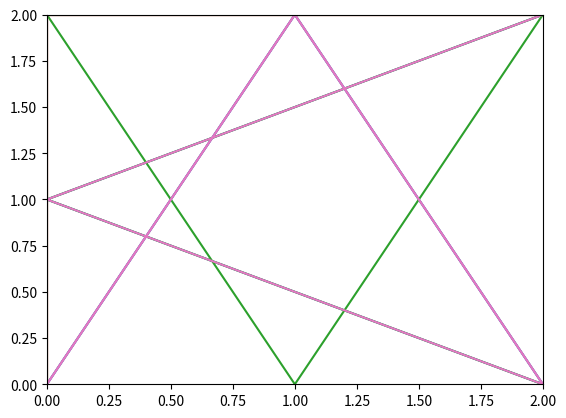

This chart was generated by the following Python code:
import time
from matplotlib import pyplot as plt
import numpy as np


def timeme(method):
    def wrapper(*args, **kw):
        startTime = int(round(time.time() * 1000))
        result = method(*args, **kw)
        endTime = int(round(time.time() * 1000))

        print(f"The {method} ran in", endTime - startTime, "ms\n")
        return result

    return wrapper


class Node(object):
    def __init__(self):
        self.boundries = []
        # Establish the chessboard boundries
        self.boundries.append([(0, 0), (0, 1), (0, 2), (2, 2)])

    def heuristic(self, start, goal):
        """Since a knight moves three spots, the Manhattan distance can not be used
        as an admissible heuristic becuase it may overestimate.  Therefore
        in order to guarantee an underestimate I took the manhattan distance and a
        divided by three.

        Args:
            start (_type_): starting position to calculate distance
            goal (_type_): ending position

        Returns:
            _type_: Interger distance between start and goal
        """
        return (abs(start[0] - goal[0]) + abs(start[1] - goal[1])) / 3

    def get_neighbors(self, pos):

        n = []
        # All the possible moves a knight can make
        for dx, dy in [
            (-2, -1),
            (-2, 1),
            (-1, -2),
            (-1, 2),
            (1, -2),
            (1, 2),
            (2, -1),
            (2, 1),
        ]:
            x2 = pos[0] + dx
            y2 = pos[1] + dy
            # Check if the move is within the board
            if x2 < 0 or x2 > 2 or y2 < 0 or y2 > 2:
                continue
            n.append((x2, y2))
        return n


def aStar(start, end, graph):
    G = {}
    F = {}

    G[start] = 0
    F[start] = graph.heuristic(start, end)

    closedVerticies = set()
    openVerticies = set([start])
    cameFrom = {}

    while len(openVerticies) > 0:

        current = None
        currentFScore = None

        for pos in openVerticies:
            if current is None or F[pos] < currentFScore:
                currentFScore = F[pos]
                current = pos

        if current == end:
            path = [current]
            while current in cameFrom:
                current = cameFrom[current]
                path.append(current)
            path.reverse()
            return path, len(closedVerticies)

        openVerticies.remove(current)
        closedVerticies.add(current)

        for neighbor in graph.get_neighbors(current):
            if neighbor in closedVerticies:
                continue
            candidateG = G[current] + 1

            if neighbor not in openVerticies:
                openVerticies.add(neighbor)
            elif candidateG >= G[neighbor]:
                continue

            cameFrom[neighbor] = current
            G[neighbor] = candidateG
            H = graph.heuristic(neighbor, end)
            F[neighbor] = G[neighbor] + H

    return None


def branchAndBound(start, end, graph):

    F = {}
    F[start] = 0

    closedVerticies = set()
    openVerticies = set([start])
    cameFrom = {}

    while len(openVerticies) > 0:

        current = None

        for pos in openVerticies:
            current = pos

        if current == end:
            path = [current]
            while current in cameFrom:
                current = cameFrom[current]
                path.append(current)
            path.reverse()
            return path, len(closedVerticies)

        openVerticies.remove(current)
        closedVerticies.add(current)

        for neighbor in graph.get_neighbors(current):
            if neighbor in closedVerticies:
                continue

            if neighbor not in openVerticies:
                openVerticies.add(neighbor)

            cameFrom[neighbor] = current

    return None


def plotPaths(path, graph):
    plt.plot([v[0] for v in path], [v[1] for v in path])
    for barrier in graph.boundries:
        plt.plot([v[0] for v in barrier], [v[1] for v in barrier])
    plt.xlim(0, 2)
    plt.ylim(0, 2)
    plt.show()


def main():
    print(f"********A STAR********\n")
    tic = time.perf_counter()
    graph = Node()
    path, cost1 = aStar((0, 0), (2, 2), graph)
    path2, cost2 = aStar((0, 2), (2, 0), graph)
    path3, cost3 = aStar((2, 0), (0, 0), graph)
    path4, cost4 = aStar((2, 2), (0, 0), graph)
    toc = time.perf_counter()

    print(f"Path 1: {path}")
    print(f"Path 2: {path2}")
    print(f"Path 3: {path3}")
    print(f"Path 4: {path4}")

    print(f"Total number of extensions: {cost1 + cost2 + cost3 + cost4}\n")
    print(f"A* took {toc - tic:0.4f} seconds to run\n")

    print(f"********Branch and Bound********\n")
    tic1 = time.perf_counter()
    path5, cost5 = branchAndBound((0, 0), (2, 2), graph)
    path6, cost6 = branchAndBound((0, 2), (2, 0), graph)
    path7, cost7 = branchAndBound((2, 0), (0, 0), graph)
    path8, cost8 = branchAndBound((2, 2), (0, 0), graph)
    toc1 = time.perf_counter()

    print(f"Path 5: {path5}")
    print(f"Path 6: {path6}")
    print(f"Path 7: {path7}")
    print(f"Path 8: {path8}")

    print(f"Total number of extensions: {cost5 + cost6 + cost7 + cost8}\n")
    print(f"Branch and Bound took {toc1 - tic1:0.4f} seconds to run\n")

    plotPaths(path, graph)
    plotPaths(path2, graph)
    plotPaths(path3, graph)
    plotPaths(path4, graph)


if __name__ == "__main__":

    main()

    # plt.plot([v[0] for v in result], [v[1] for v in result])
    # for barrier in graph.boundries:
    #     plt.plot([v[0] for v in barrier], [v[1] for v in barrier])
    # plt.xlim(0,2)
    # plt.ylim(0,2)
    # plt.show()
